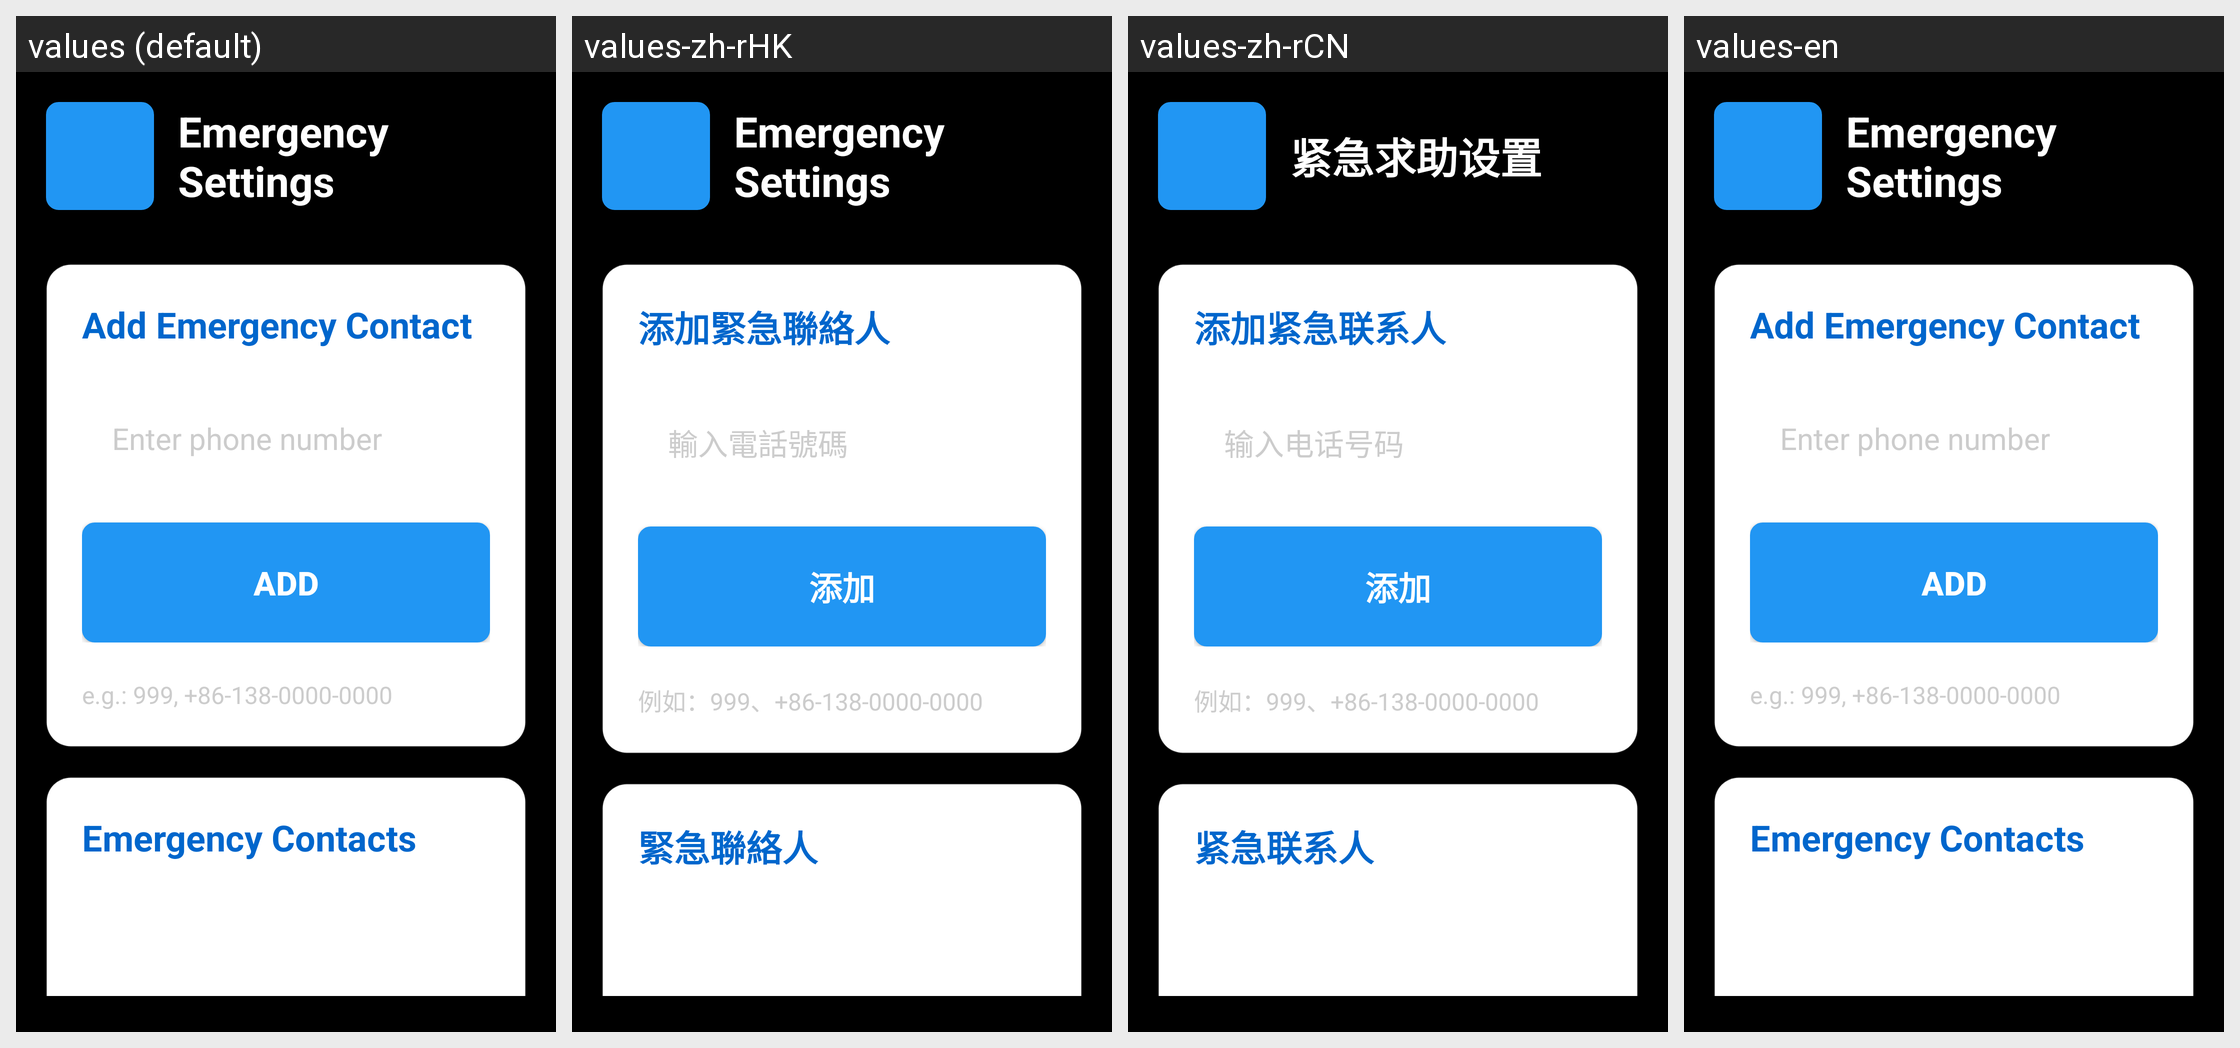

Locale-by-locale string values for the Android screen shown in this grid:
Android screen res/layout/activity_emergency_settings.xml rendered under 4 locales, left to right: values (default), values-zh-rHK, values-zh-rCN, values-en. Device: Nexus 5 (rendered at 1080×1920; each locale shown at half size, 540×960, under a caption strip naming it); theme Theme.Tonbo_App.
Strings drawn on this screen, with the default value and each locale's value (text and hints the layout hard-codes, and strings that could not be matched under every locale, appear in the picture but are not listed):

emergency_settings_title
  values: Emergency Settings
  values-zh-rHK: Emergency Settings  [not translated; the default value is used]
  values-zh-rCN: 紧急求助设置
  values-en: Emergency Settings  [not translated; the default value is used]

add_emergency_contact_title
  values: Add Emergency Contact
  values-zh-rHK: 添加緊急聯絡人
  values-zh-rCN: 添加紧急联系人
  values-en: Add Emergency Contact  [not translated; the default value is used]

enter_phone_number
  values: Enter phone number
  values-zh-rHK: 輸入電話號碼
  values-zh-rCN: 输入电话号码
  values-en: Enter phone number  [not translated; the default value is used]

add_button
  values: Add
  values-zh-rHK: 添加
  values-zh-rCN: 添加
  values-en: Add  [not translated; the default value is used]

phone_examples
  values: e.g.: 999, +86-138-0000-0000
  values-zh-rHK: 例如：999、+86-138-0000-0000
  values-zh-rCN: 例如：999、+86-138-0000-0000
  values-en: e.g.: 999, +86-138-0000-0000  [not translated; the default value is used]

emergency_contacts_list_title
  values: Emergency Contacts
  values-zh-rHK: 緊急聯絡人
  values-zh-rCN: 紧急联系人
  values-en: Emergency Contacts  [not translated; the default value is used]
